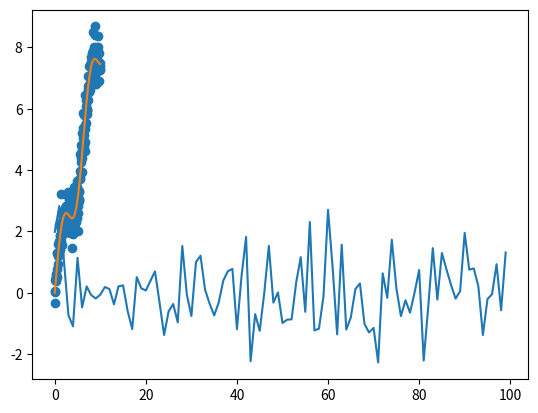

Write the Python code that produced this figure. (Note: this script raises an exception after producing the figure.)
%matplotlib inline
import numpy as np 
import matplotlib.pyplot as plt
import pandas as pd




np.random.randint(1,10,10)

x=np.random.randn(100)

x



x.mean()

x.std()

plt.plot(x)


x=x-37

x=5*x+37

x.mean()

x=np.linspace(0,10,200)

y=np.sin(x) + 0.8*x

plt.plot(x,y)

y=np.sin(x)+0.8*x+0.4*np.random.randn(200)

plt.scatter(x,y)

c=11

d=3.3

c+d

spam='This is a book'

spam

莊致誠=87

莊致誠+8

L=(23,500,12,9)

L=['a','b','c','d']

L

list('ABCDEFG')

list(range(10))

L=list(range(10))

L1=list('ABCDEF')

L2=list('0123456')

L1

L2

L2*3

d={'apple': '蘋果','banana': '香蕉','orange':'柳橙'}

d['apple'] 
d['orange']


list(range(1,11,2))

L=list('ABCDEFG')

L

L[2]

L[-1]

L[2:4]

L[2:]

L[:4]

L[:]

A=list(range(5))

A

B=L+A

B[4]

(L+A)[4]

print('Hellow World')


ham=input('子翔')

print(ham)

def pipi():
    ham=input("子翔: ")
    print("子翔:拍拍")

pipi()


def cube(x):
    return x**3

a=cube(2)

a

